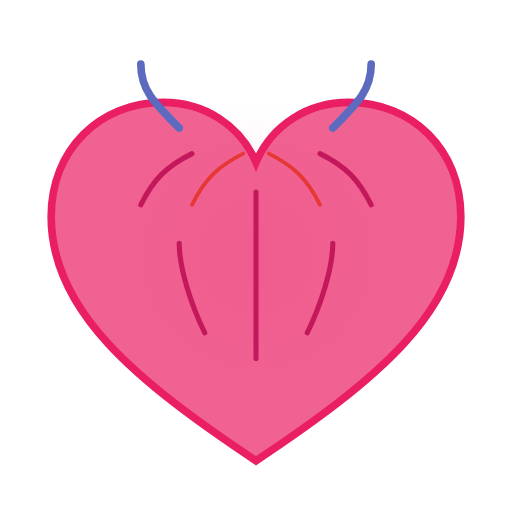
t = 0.00 s
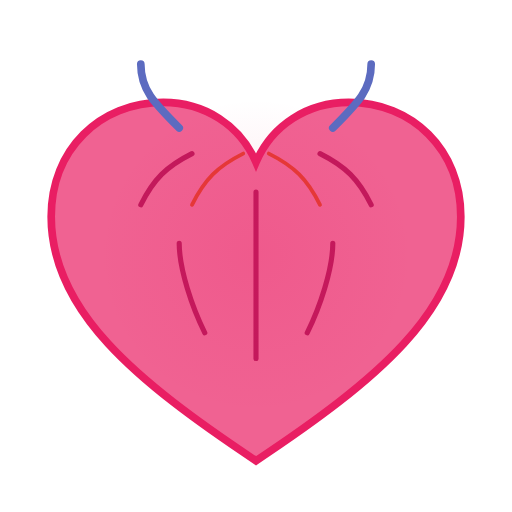
t = 0.25 s
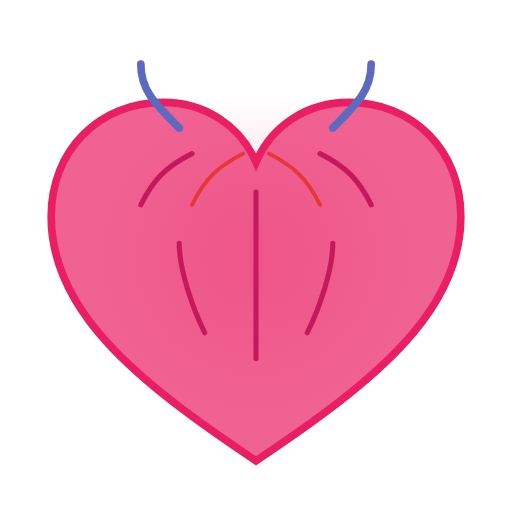
t = 0.75 s
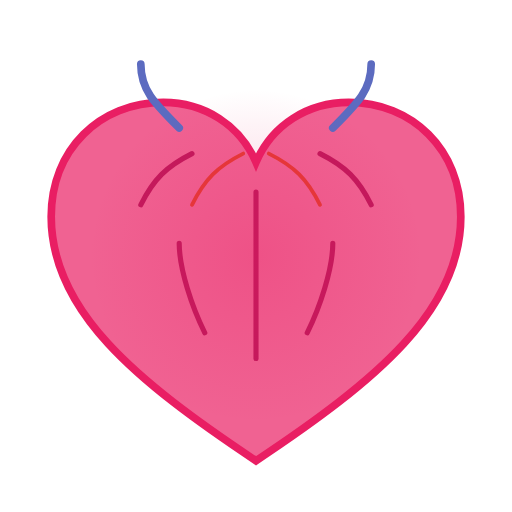
t = 1.00 s
t = 1.25 s: frame unchanged from t = 0.75 s, image omitted
t = 1.75 s: frame unchanged from t = 0.25 s, image omitted

The animated SVG that drew these frames (rendered in a browser with its animation timeline set to each time). Animation: 2 SMIL elements (animate=2); one cycle of 2.00 s, repeats indefinitely.

<svg width="200" height="200" viewBox="0 0 200 200" fill="none" xmlns="http://www.w3.org/2000/svg">
  <!-- Contorno do coração -->
  <path d="M100 180C147.32 148.5 180 121.29 180 84.64C180 58.28 160.89 40 136.23 40C120.13 40 106.26 48.86 100 63.39C93.74 48.86 79.87 40 63.77 40C39.11 40 20 58.28 20 84.64C20 121.29 52.68 148.5 100 180Z" fill="#F06292" stroke="#E91E63" stroke-width="3"/>

  <!-- Câmaras superiores (átrios) -->
  <path d="M55 80C60 70 65 65 75 60" stroke="#C2185B" stroke-width="2" stroke-linecap="round"/>
  <path d="M145 80C140 70 135 65 125 60" stroke="#C2185B" stroke-width="2" stroke-linecap="round"/>
  
  <!-- Câmaras inferiores (ventrículos) -->
  <path d="M80 130C75 120 70 105 70 95" stroke="#C2185B" stroke-width="2" stroke-linecap="round"/>
  <path d="M120 130C125 120 130 105 130 95" stroke="#C2185B" stroke-width="2" stroke-linecap="round"/>
  
  <!-- Septo (divisão entre as câmaras) -->
  <path d="M100 75L100 140" stroke="#C2185B" stroke-width="2" stroke-linecap="round"/>
  
  <!-- Vasos principais -->
  <path d="M70 50C60 40 55 35 55 25" stroke="#5C6BC0" stroke-width="3" stroke-linecap="round"/>
  <path d="M130 50C140 40 145 35 145 25" stroke="#5C6BC0" stroke-width="3" stroke-linecap="round"/>
  
  <!-- Artéria coronária esquerda -->
  <path d="M95 60C85 65 80 70 75 80" stroke="#E53935" stroke-width="1.5" stroke-linecap="round"/>
  
  <!-- Artéria coronária direita -->
  <path d="M105 60C115 65 120 70 125 80" stroke="#E53935" stroke-width="1.5" stroke-linecap="round"/>
  
  <!-- Animação de batimento -->
  <circle cx="100" cy="100" r="60" fill="url(#pulse)" opacity="0.2">
    <animate attributeName="r" values="60;65;60" dur="2s" repeatCount="indefinite"/>
    <animate attributeName="opacity" values="0.1;0.3;0.1" dur="2s" repeatCount="indefinite"/>
  </circle>
  
  <!-- Gradiente de pulsação -->
  <defs>
    <radialGradient id="pulse" cx="0.5" cy="0.5" r="0.5" fx="0.5" fy="0.5">
      <stop offset="0%" stop-color="#E91E63" stop-opacity="0.8"/>
      <stop offset="100%" stop-color="#E91E63" stop-opacity="0"/>
    </radialGradient>
  </defs>
</svg> 
